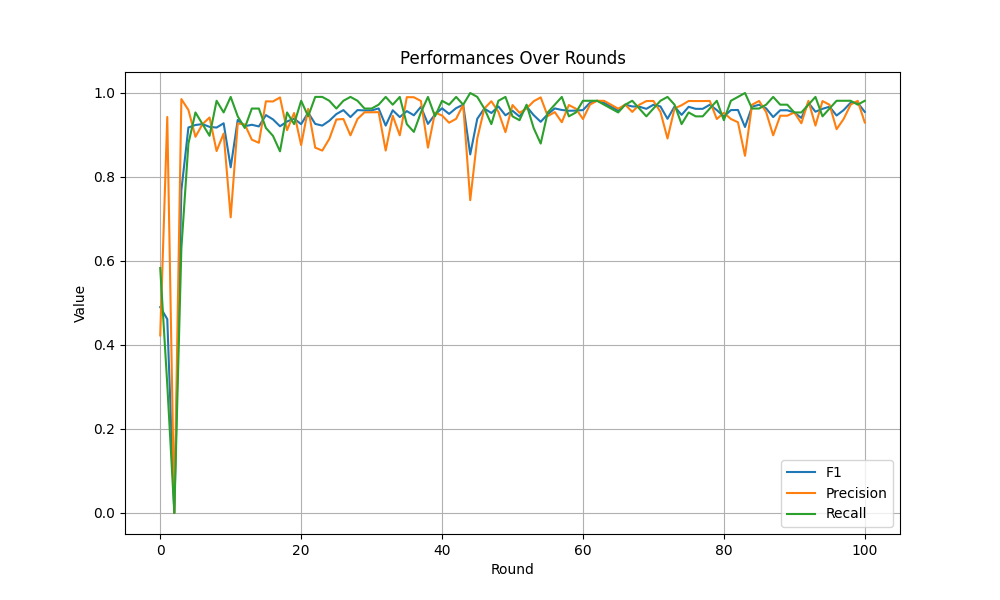

Data behind this chart, as committed beside it:
Round, Metric, Value
0, F1, 0.4903
1, F1, 0.4615
2, F1, 0.0
3, F1, 0.7684
4, F1, 0.9179
5, F1, 0.9238
6, F1, 0.9259
7, F1, 0.9194
8, F1, 0.9177
9, F1, 0.9279
10, F1, 0.8231
11, F1, 0.9358
12, F1, 0.9209
13, F1, 0.9244
14, F1, 0.9204
15, F1, 0.9474
16, F1, 0.9372
17, F1, 0.9208
18, F1, 0.9321
19, F1, 0.939
20, F1, 0.9258
21, F1, 0.9533
22, F1, 0.9264
23, F1, 0.9224
24, F1, 0.9339
25, F1, 0.9498
26, F1, 0.9593
27, F1, 0.9427
28, F1, 0.9593
29, F1, 0.9585
30, F1, 0.9585
31, F1, 0.9633
32, F1, 0.9224
33, F1, 0.9589
34, F1, 0.9427
35, F1, 0.9569
36, F1, 0.9469
37, F1, 0.9671
38, F1, 0.9264
39, F1, 0.9488
40, F1, 0.9636
41, F1, 0.9502
42, F1, 0.964
43, F1, 0.9722
44, F1, 0.8538
45, F1, 0.9386
46, F1, 0.963
47, F1, 0.9524
48, F1, 0.968
49, F1, 0.9469
50, F1, 0.9577
51, F1, 0.9439
52, F1, 0.9677
53, F1, 0.9474
54, F1, 0.9314
55, F1, 0.9493
56, F1, 0.9633
57, F1, 0.9596
58, F1, 0.9577
59, F1, 0.9581
... 243 more rows
